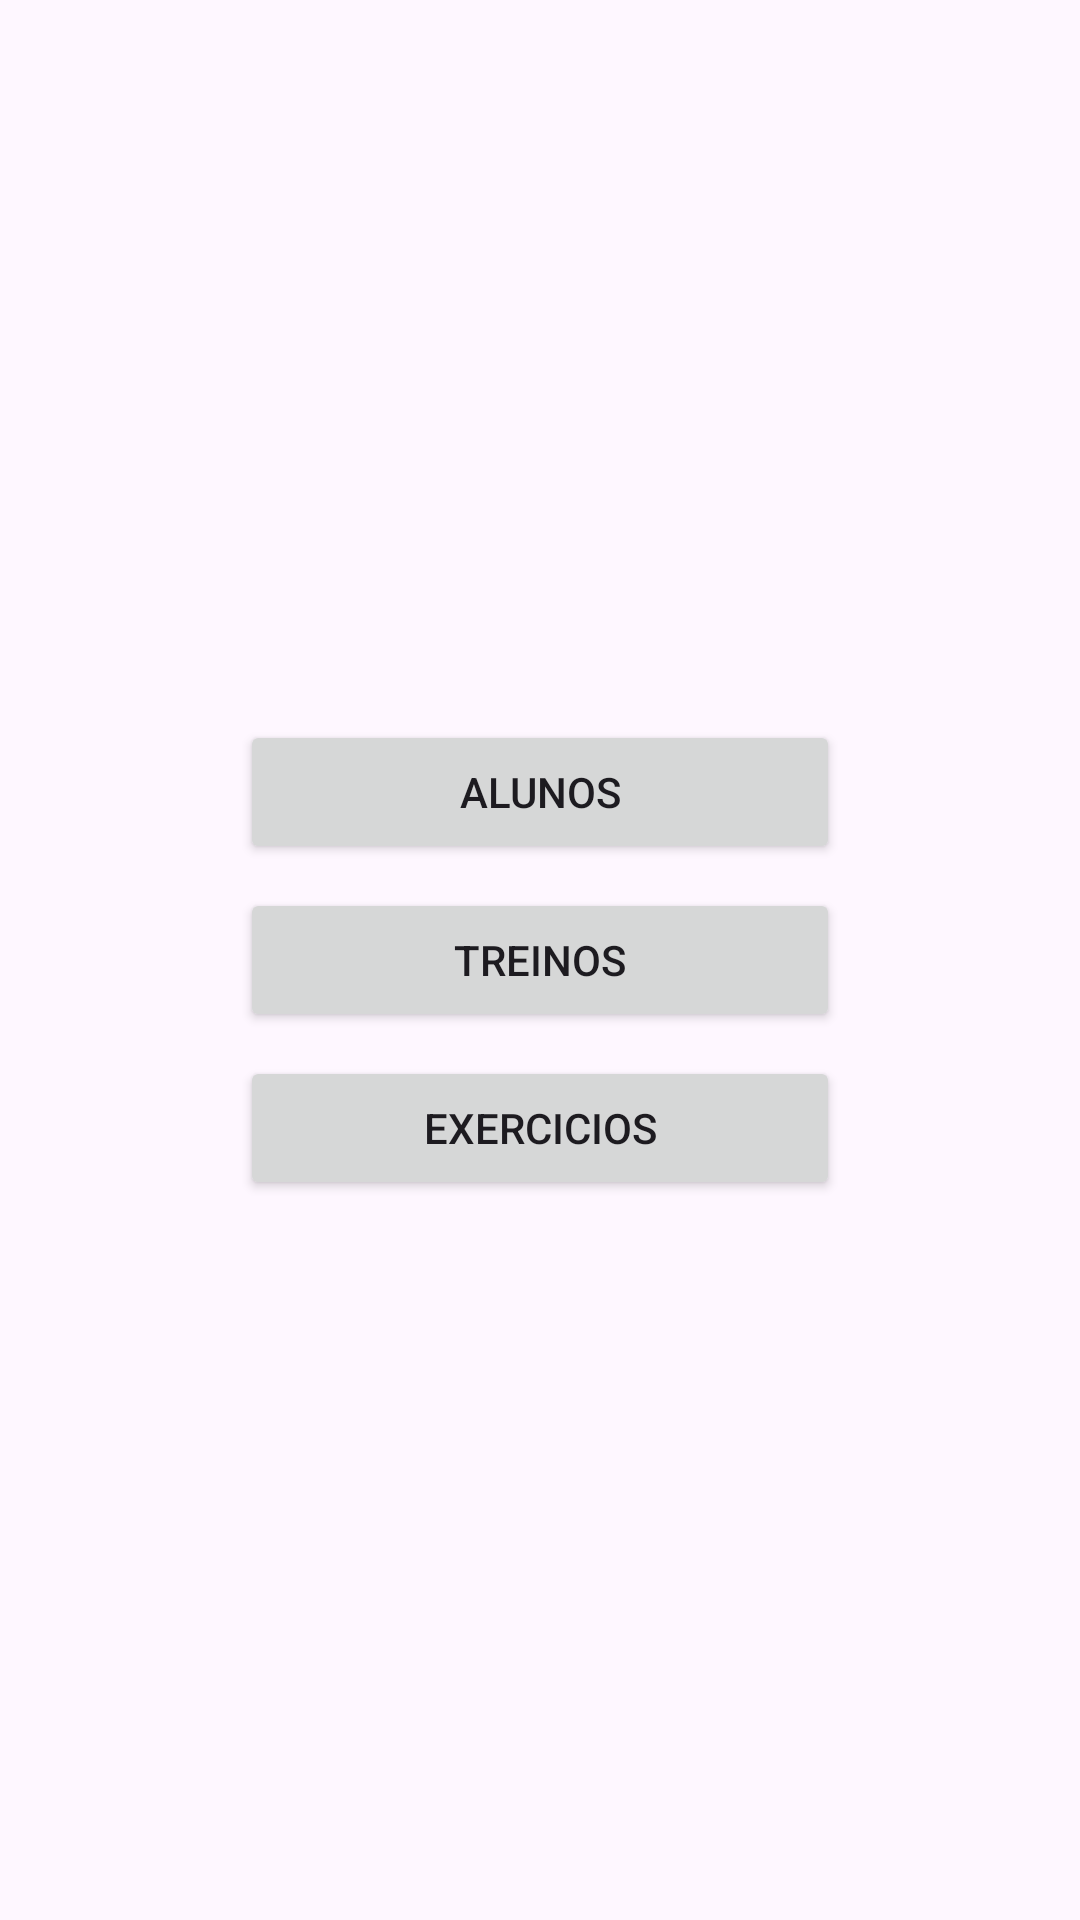

Write the Android layout XML for this screen, with the resource values it uses.
<!-- AndroidManifest.xml: application theme Theme.TrabalhoII -->
<!-- res/layout/activity_main.xml -->
<?xml version="1.0" encoding="utf-8"?>
<LinearLayout xmlns:android="http://schemas.android.com/apk/res/android"
    xmlns:app="http://schemas.android.com/apk/res-auto"
    android:layout_width="match_parent"
    android:layout_height="match_parent"
    android:orientation="vertical"
    android:gravity="center"
    android:padding="16dp">

    <Button
        android:id="@+id/buttonGoToAluno"
        android:layout_width="200dp"
        android:layout_height="wrap_content"
        android:layout_margin="4dp"
        android:text="Alunos"/>

    <Button
        android:id="@+id/buttonGoToTreino"
        android:layout_width="200dp"
        android:layout_height="wrap_content"
        android:layout_margin="4dp"
        android:text="Treinos"/>

    <Button
        android:id="@+id/buttonGoToExercicio"
        android:layout_width="200dp"
        android:layout_height="wrap_content"
        android:layout_margin="4dp"
        android:text="Exercicios"/>
</LinearLayout>
<!-- resources referenced by this layout -->
<resources>
  <style name="Theme.TrabalhoII" parent="Base.Theme.TrabalhoII" />
  <style name="Base.Theme.TrabalhoII" parent="Theme.Material3.DayNight.NoActionBar">
          
          
      </style>
</resources>
